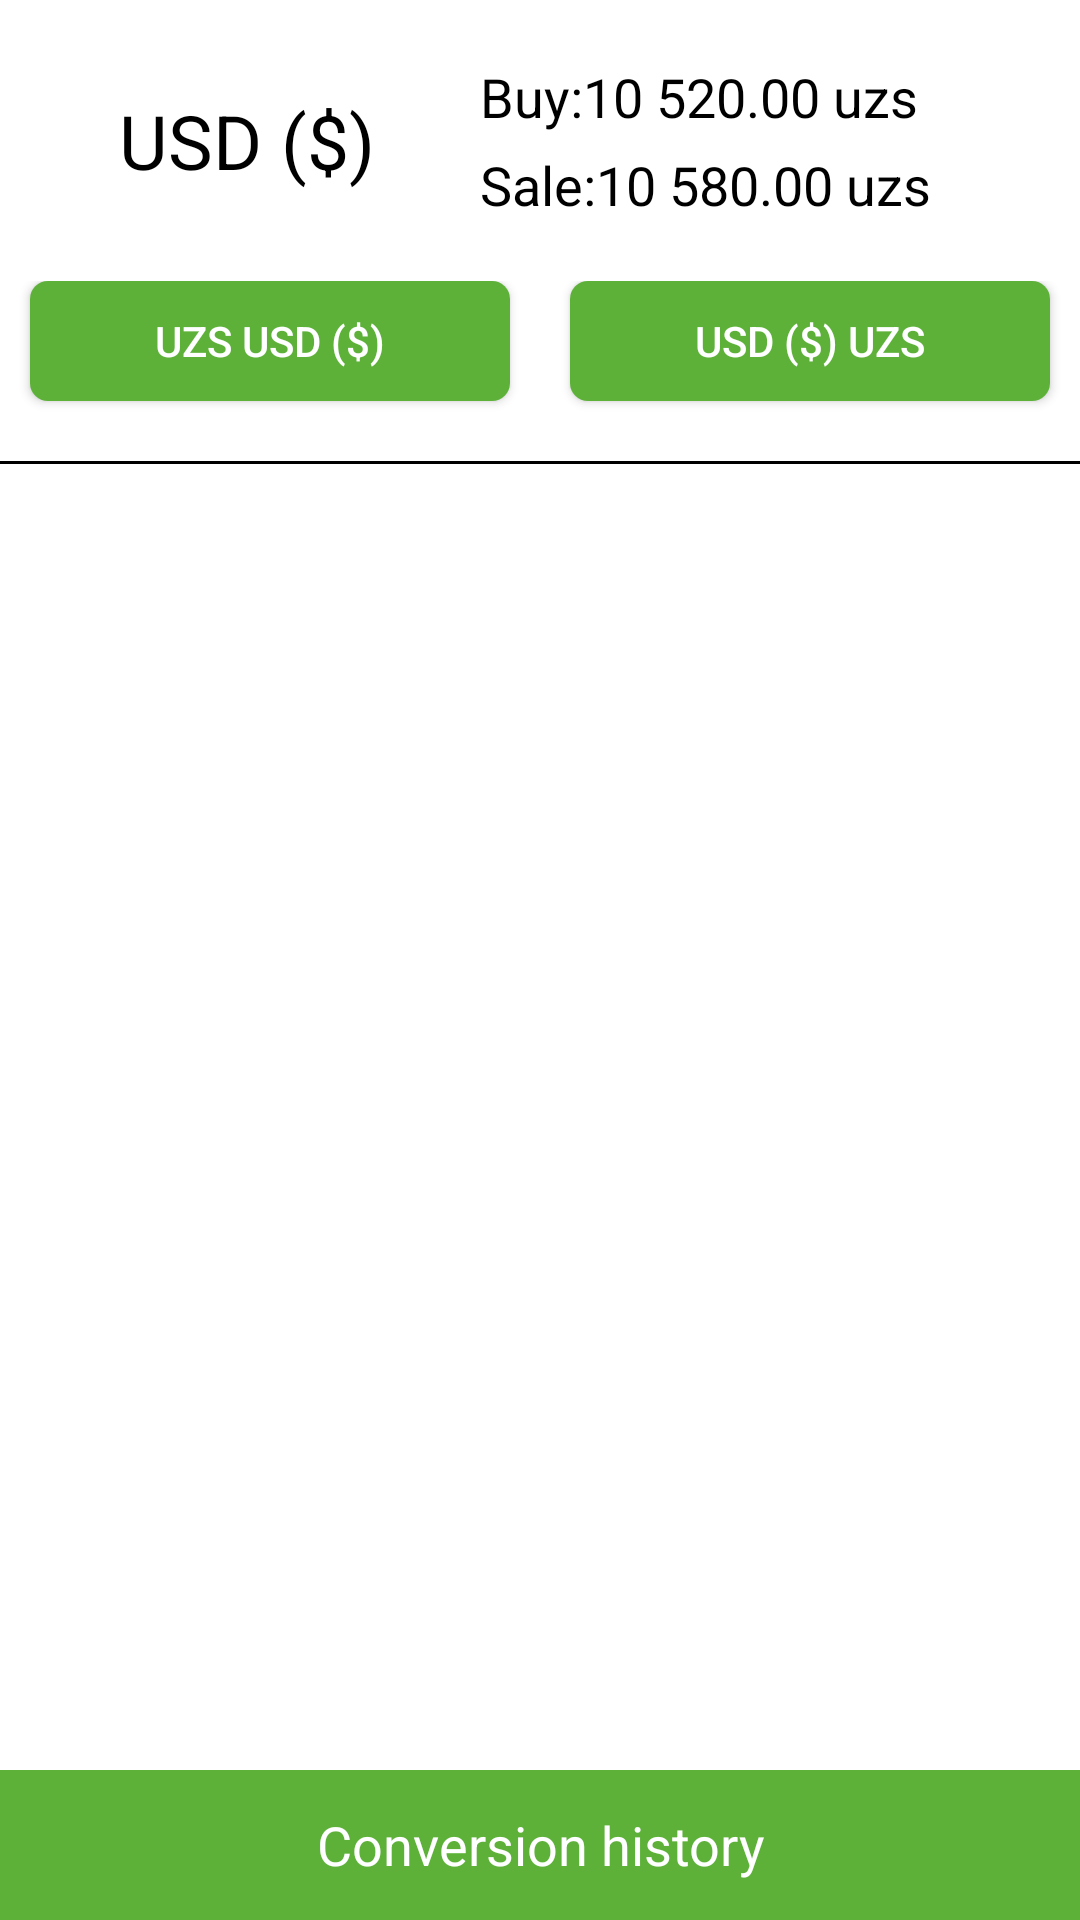

Reconstruct the res/layout file that produces this screen, plus the resources it refers to.
<!-- AndroidManifest.xml: application theme Theme.MapBankApi -->
<!-- res/layout/fragment_exchange.xml -->
<?xml version="1.0" encoding="utf-8"?>
<androidx.constraintlayout.widget.ConstraintLayout
    xmlns:android="http://schemas.android.com/apk/res/android"
    android:layout_width="match_parent"
    android:layout_height="match_parent"
    xmlns:app="http://schemas.android.com/apk/res-auto">

    <androidx.appcompat.widget.LinearLayoutCompat
        android:layout_width="match_parent"
        android:layout_height="wrap_content"
        android:layout_marginTop="10dp"
        app:layout_constraintTop_toTopOf="parent"
        app:layout_constraintStart_toStartOf="parent"
        app:layout_constraintEnd_toEndOf="parent"
        android:id="@+id/lc_exchange_top"
        android:orientation="horizontal">

        <androidx.appcompat.widget.AppCompatTextView
            android:id="@+id/tv_exchange_usd"
            android:layout_width="wrap_content"
            android:layout_height="match_parent"
            android:layout_marginStart="15dp"
            android:text="@string/usd_exchage"
            android:textSize="25sp"
            android:layout_marginTop="10dp"
            android:gravity="center"
            android:layout_weight="1"
            android:layout_marginEnd="10dp"
            android:textColor="@color/black"
            />
        <androidx.appcompat.widget.LinearLayoutCompat
            android:layout_width="wrap_content"
            android:layout_height="wrap_content"
            android:layout_weight="1"
            android:orientation="vertical">
            <androidx.appcompat.widget.AppCompatTextView
                android:id="@+id/tv_exchange_buy"
                android:layout_width="match_parent"
                android:layout_height="match_parent"
                android:layout_marginTop="10dp"
                android:gravity="start|center_vertical"
                android:text="@string/buy_uzs"
                android:textSize="18sp"
                android:textColor="@color/black"
                />
            <androidx.appcompat.widget.AppCompatTextView
                android:id="@+id/tv_exchange_sale"
                android:layout_width="match_parent"
                android:layout_height="match_parent"
                android:layout_marginTop="5dp"
                android:gravity="start|center_vertical"
                android:text="@string/usd_sale"
                android:textSize="18sp"
                android:textColor="@color/black"
                />
        </androidx.appcompat.widget.LinearLayoutCompat>
    </androidx.appcompat.widget.LinearLayoutCompat>


   <androidx.appcompat.widget.LinearLayoutCompat
       android:layout_width="match_parent"
       android:orientation="horizontal"
       android:id="@+id/lc_excahge_bt"
       android:layout_height="wrap_content"
       android:layout_marginTop="20dp"
       app:layout_constraintTop_toBottomOf="@+id/lc_exchange_top"
       app:layout_constraintStart_toStartOf="parent"
       app:layout_constraintEnd_toEndOf="parent">

       <androidx.appcompat.widget.AppCompatButton
           android:id="@+id/bt_uzs_usd"
           android:layout_marginEnd="10dp"
           android:layout_marginBottom="0dp"
           android:layout_width="wrap_content"
           android:layout_weight="1"
           android:layout_marginStart="10dp"
           android:layout_height="40dp"
           android:text="@string/uzs_uzs"
           android:textColor="@color/white"
           android:background="@drawable/bt_onclick"
           />

       <androidx.appcompat.widget.AppCompatButton
           android:id="@+id/bt_usd_uzs"
           android:layout_marginEnd="10dp"
           android:layout_marginStart="10dp"
           android:layout_marginBottom="5dp"
           android:layout_width="wrap_content"
           android:layout_weight="1"
           android:layout_height="40dp"
           android:text="@string/usd_uzs"
           android:textColor="@color/white"
           android:background="@drawable/bt_onclick"
           />
   </androidx.appcompat.widget.LinearLayoutCompat>

    <View
        android:layout_width="match_parent"
        android:layout_height="1dp"
        app:layout_constraintStart_toStartOf="parent"
        app:layout_constraintEnd_toEndOf="parent"
        android:layout_marginTop="15dp"
        android:background="@color/black"
        app:layout_constraintTop_toBottomOf="@+id/lc_excahge_bt"/>

    <androidx.constraintlayout.widget.Guideline
        android:id="@+id/gl_exchange"
        android:layout_width="wrap_content"
        android:layout_height="wrap_content"
        android:orientation="horizontal"
        app:layout_constraintGuide_percent="0.65"/>
    <androidx.appcompat.widget.AppCompatTextView
        android:layout_width="match_parent"
        android:layout_height="50dp"
        android:background="@color/color_two"
        android:text="@string/conversion"
        android:textColor="@color/white"
        android:textSize="18sp"
        android:gravity="center"
        app:layout_constraintBottom_toBottomOf="parent"
        />

</androidx.constraintlayout.widget.ConstraintLayout>
<!-- resources referenced by this layout -->
<resources>
  <color name="black">#FF000000</color>
  <color name="color_two">#5DB139</color>
  <color name="white">#FFFFFFFF</color>
  <!-- drawable bt_onclick (drawable) -->
  <?xml version="1.0" encoding="utf-8"?>
  <shape
      xmlns:android="http://schemas.android.com/apk/res/android"
      android:shape="rectangle">
  
      <solid
          android:color="@color/color_two"/>
  
      <corners
          android:radius="6dp"/>
  
  
  </shape>
  <string name="buy_uzs">Buy:10 520.00 uzs</string>
  <string name="conversion">Conversion history</string>
  <string name="usd_exchage">USD ($)</string>
  <string name="usd_sale">Sale:10 580.00 uzs</string>
  <string name="usd_uzs">USD ($) UZS</string>
  <string name="uzs_uzs">UZS USD ($)</string>
  <style name="Theme.MapBankApi" parent="Theme.MaterialComponents.DayNight.DarkActionBar">
          
          <item name="colorPrimary">@color/purple_500</item>
          <item name="colorPrimaryVariant">@color/purple_700</item>
          <item name="colorOnPrimary">@color/white</item>
          
          <item name="colorSecondary">@color/teal_200</item>
          <item name="colorSecondaryVariant">@color/teal_700</item>
          <item name="colorOnSecondary">@color/black</item>
          
          <item name="android:statusBarColor" tools:targetApi="l">@color/status_bar</item>
          
      </style>
  <color name="purple_500">#FF6200EE</color>
  <color name="purple_700">#FF3700B3</color>
  <color name="teal_200">#FF03DAC5</color>
  <color name="teal_700">#FF018786</color>
  <color name="status_bar">#035535</color>
</resources>
